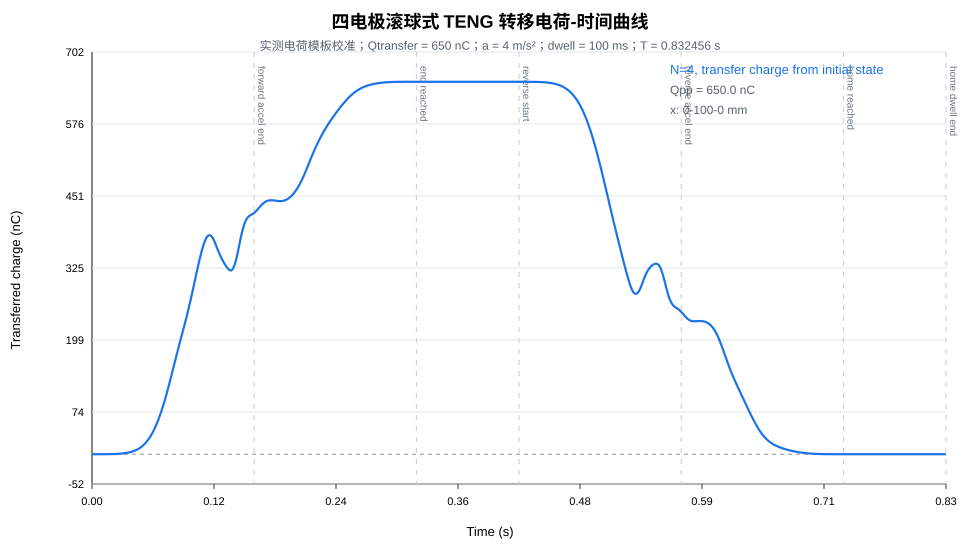

The file beside this chart, header and first rows:
time_s, source_charge_centered_nC, transfer_charge_from_start_nC
0.000000000000e+00, -3.250000000000e+02, 0.000000000000e+00
6.937129433614e-05, -3.249999999815e+02, 1.851026393591e-08
1.387425886723e-04, -3.249999999256e+02, 7.440670927905e-08
2.081138830084e-04, -3.249999998312e+02, 1.687868260313e-07
2.774851773446e-04, -3.249999996965e+02, 3.034794112652e-07
3.468564716807e-04, -3.249999995190e+02, 4.810450455805e-07
4.162277660168e-04, -3.249999992952e+02, 7.047761989827e-07
4.855990603530e-04, -3.249999990213e+02, 9.786972838227e-07
5.549703546891e-04, -3.249999986924e+02, 1.307564707737e-06
6.243416490253e-04, -3.249999983031e+02, 1.696867297163e-06
6.937129433614e-04, -3.249999978472e+02, 2.152826667917e-06
7.630842376975e-04, -3.249999973176e+02, 2.682397066376e-06
8.324555320337e-04, -3.249999967067e+02, 3.293266163568e-06
9.018268263698e-04, -3.249999960061e+02, 3.993855108115e-06
9.711981207060e-04, -3.249999952067e+02, 4.793318949749e-06
1.040569415042e-03, -3.249999942985e+02, 5.701547327525e-06
1.109940709378e-03, -3.249999932708e+02, 6.729164416881e-06
1.179312003714e-03, -3.249999921125e+02, 7.887530041371e-06
1.248683298051e-03, -3.249999908113e+02, 9.188739619724e-06
1.318054592387e-03, -3.249999893544e+02, 1.064562501288e-05
1.387425886723e-03, -3.249999877282e+02, 1.227175526512e-05
1.456797181059e-03, -3.249999859186e+02, 1.408143676295e-05
1.526168475395e-03, -3.249999839103e+02, 1.608971434674e-05
1.595539769731e-03, -3.249999816876e+02, 1.831237173432e-05
1.664911064067e-03, -3.249999792341e+02, 2.076593236796e-05
1.734282358403e-03, -3.249999765323e+02, 2.346766015556e-05
1.803653652740e-03, -3.249999735644e+02, 2.643556021178e-05
1.873024947076e-03, -3.249999703116e+02, 2.968837970508e-05
1.942396241412e-03, -3.249999667544e+02, 3.324560859889e-05
2.011767535748e-03, -3.249999628725e+02, 3.712748097506e-05
2.081138830084e-03, -3.249999586450e+02, 4.135497540448e-05
2.150510124420e-03, -3.249999540502e+02, 4.594981627054e-05
2.219881418756e-03, -3.249999490655e+02, 5.093447461618e-05
2.289252713093e-03, -3.249999436678e+02, 5.633216909678e-05
2.358624007429e-03, -3.249999378331e+02, 6.216686730370e-05
2.427995301765e-03, -3.249999315367e+02, 6.846328671712e-05
2.497366596101e-03, -3.249999247531e+02, 7.524689571193e-05
2.566737890437e-03, -3.249999174561e+02, 8.254391482830e-05
2.636109184773e-03, -3.249999096187e+02, 9.038131809513e-05
2.705480479109e-03, -3.249999012132e+02, 9.878683398297e-05
2.774851773446e-03, -3.249998922111e+02, 1.077889469393e-04
2.844223067782e-03, -3.249998825831e+02, 1.174168985532e-04
2.913594362118e-03, -3.249998722993e+02, 1.277006887199e-04
2.982965656454e-03, -3.249998613289e+02, 1.386710774408e-04
3.052336950790e-03, -3.249998496404e+02, 1.503595857237e-04
3.121708245126e-03, -3.249998372015e+02, 1.627984975941e-04
3.191079539462e-03, -3.249998239791e+02, 1.760208607306e-04
3.260450833799e-03, -3.249998099395e+02, 1.900604889002e-04
3.329822128135e-03, -3.249997950480e+02, 2.049519628053e-04
3.399193422471e-03, -3.249997792694e+02, 2.207306318837e-04
3.468564716807e-03, -3.249997625674e+02, 2.374326161083e-04
3.537936011143e-03, -3.249997449052e+02, 2.550948071523e-04
3.607307305479e-03, -3.249997262451e+02, 2.737548706119e-04
3.676678599815e-03, -3.249997065488e+02, 2.934512472247e-04
3.746049894152e-03, -3.249996857768e+02, 3.142231548277e-04
3.815421188488e-03, -3.249996638894e+02, 3.361105902110e-04
3.884792482824e-03, -3.249996408457e+02, 3.591543307053e-04
3.954163777160e-03, -3.249996166041e+02, 3.833959361938e-04
4.023535071496e-03, -3.249995911222e+02, 4.088777508595e-04
4.092906365832e-03, -3.249995643571e+02, 4.356429052495e-04
... 11,941 more rows
